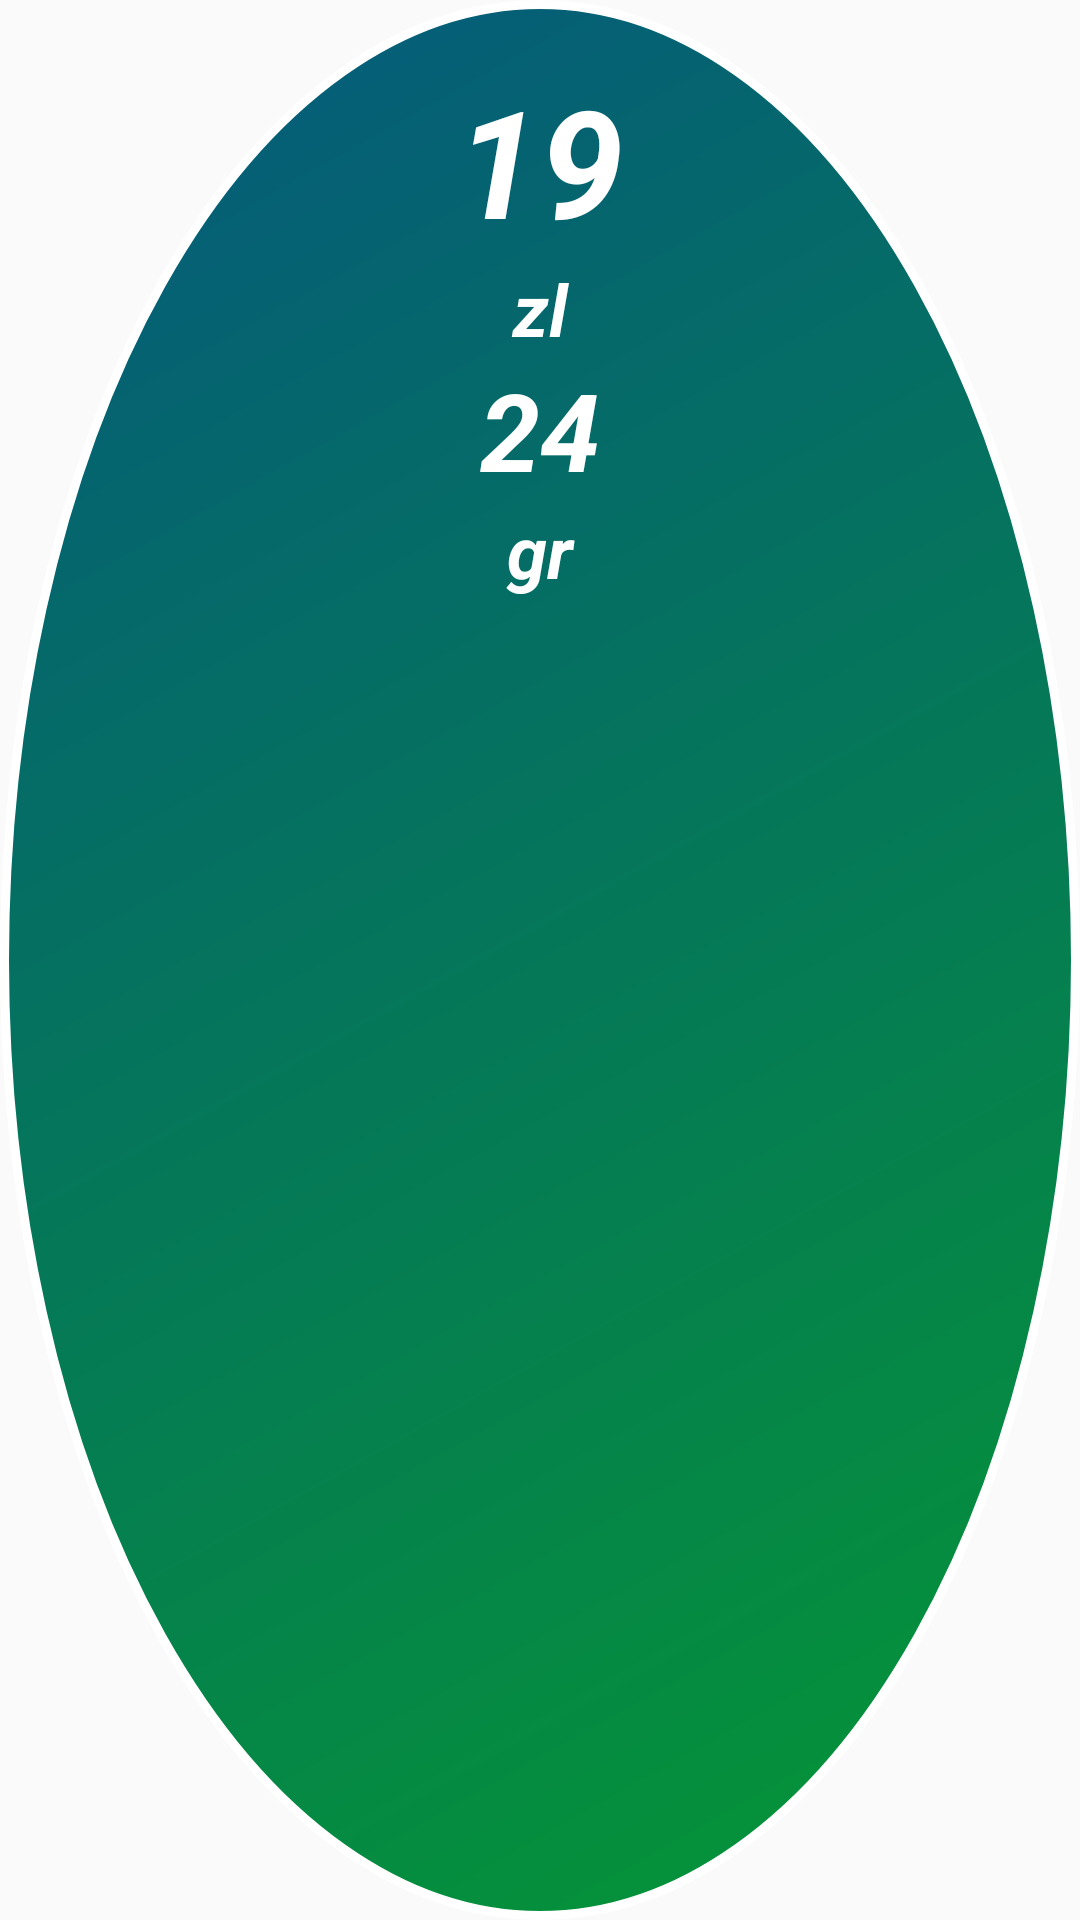

Here is an Android app screen rendered from its layout file. Give the layout XML and the strings, colors and styles it references.
<!-- AndroidManifest.xml: application theme AppTheme -->
<!-- res/layout/wallet_status_layout.xml -->
<?xml version="1.0" encoding="utf-8"?>
<LinearLayout xmlns:android="http://schemas.android.com/apk/res/android"
    android:layout_width="220dp"
    android:layout_height="220dp"
    android:background="@drawable/circle"
    android:orientation="vertical"
    android:padding="20dp">

    <TextView
        android:id="@+id/cashInteger"
        android:layout_width="fill_parent"
        android:layout_height="wrap_content"
        android:fontFamily="sans-serif"
        android:gravity="center"
        android:text="19"
        android:textAllCaps="false"
        android:textColor="@color/colorWhite"
        android:textSize="50sp"
        android:textStyle="bold|italic" />

    <TextView
        android:id="@+id/cashIntegerExtend"
        android:layout_width="match_parent"
        android:layout_height="wrap_content"
        android:fontFamily="sans-serif"
        android:gravity="center"
        android:text="zl"
        android:textAllCaps="false"
        android:textColor="@color/colorWhite"
        android:textSize="24sp"
        android:textStyle="bold|italic" />

    <TextView
        android:id="@+id/cashRest"
        android:layout_width="match_parent"
        android:layout_height="wrap_content"
        android:gravity="center"
        android:text="24"
        android:textColor="@color/colorWhite"
        android:textSize="36sp"
        android:textStyle="bold|italic" />

    <TextView
        android:id="@+id/cashRestExtend"
        android:layout_width="match_parent"
        android:layout_height="wrap_content"
        android:fontFamily="sans-serif"
        android:gravity="center"
        android:text="gr"
        android:textAllCaps="false"
        android:textColor="@color/colorWhite"
        android:textSize="24sp"
        android:textStyle="bold|italic" />

</LinearLayout>
<!-- resources referenced by this layout -->
<resources>
  <color name="colorWhite">#FFFFFF</color>
  <!-- drawable circle (drawable) -->
  <?xml version="1.0" encoding="utf-8"?>
  <shape xmlns:android="http://schemas.android.com/apk/res/android"
         android:shape="oval">
      <gradient android:startColor="@color/colorButtonStart"
                android:endColor="@color/colorButtonEnd" android:angle="135"/>
      <size android:height="120dp" android:width="120dp"/>
      <stroke android:width="3dp" android:color="@color/colorWhite"/>
  </shape>
  <style name="AppTheme" parent="Theme.AppCompat.DayNight.DarkActionBar">
          
          <item name="colorPrimary">@color/colorPrimary</item>
          <item name="colorPrimaryDark">@color/colorPrimaryDark</item>
          <item name="colorAccent">@color/colorAccent</item>
      </style>
  <color name="colorButtonStart">#059733</color>
  <color name="colorButtonEnd">#05587e</color>
  <color name="colorPrimary">#2e7d32</color>
  <color name="colorPrimaryDark">#005005</color>
  <color name="colorAccent">#60ad5e</color>
</resources>
